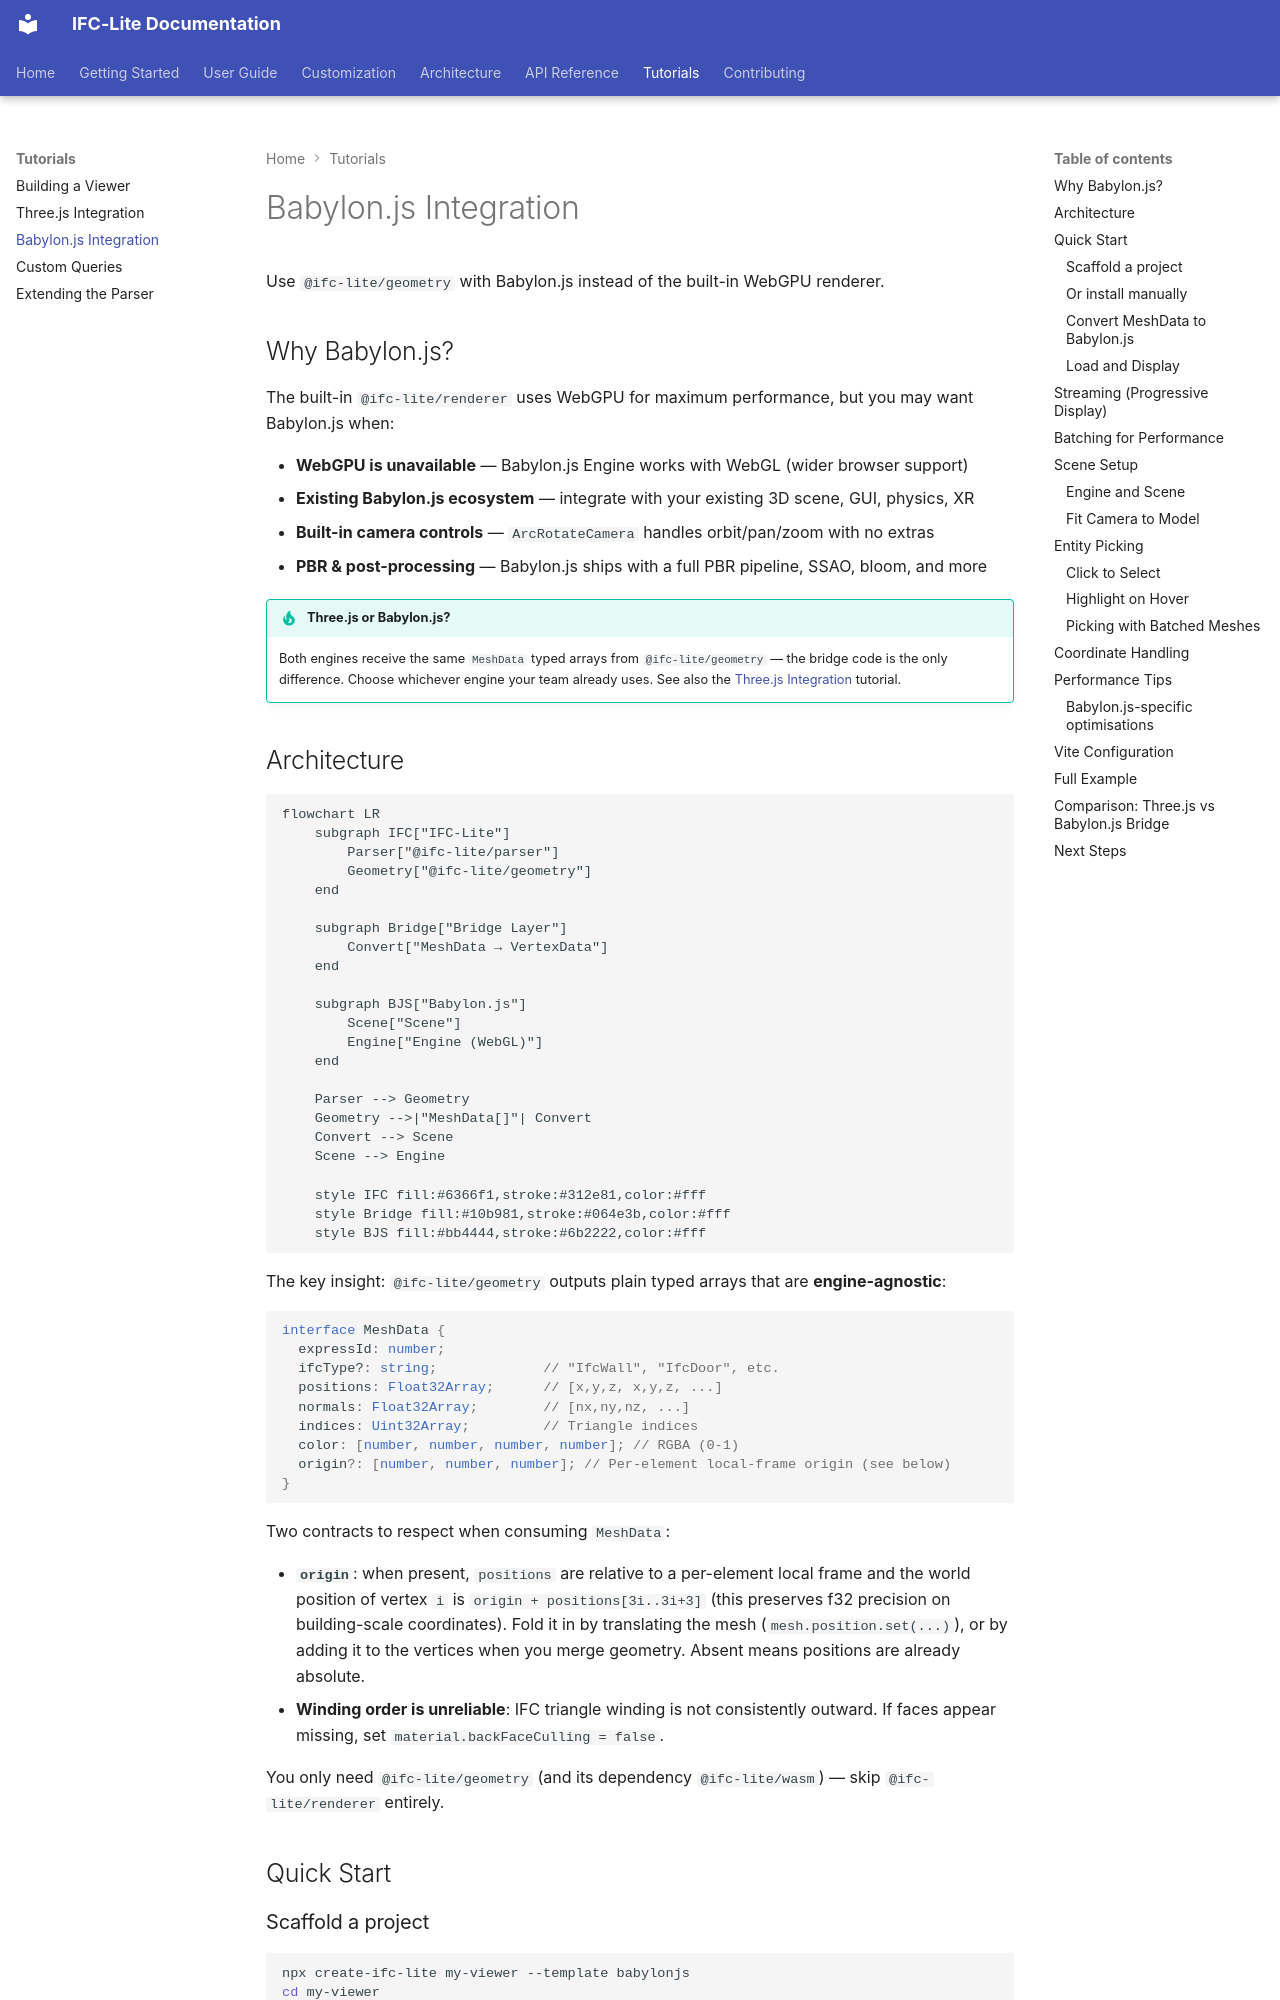

repository: LTplus-AG/ifc-lite · page: tutorials/babylonjs-integration/index.html · generator: mkdocs

# Babylon.js Integration

Use `@ifc-lite/geometry` with Babylon.js instead of the built-in WebGPU renderer.

## Why Babylon.js?

The built-in `@ifc-lite/renderer` uses WebGPU for maximum performance, but you may want Babylon.js when:

- **WebGPU is unavailable** — Babylon.js Engine works with WebGL (wider browser support)
- **Existing Babylon.js ecosystem** — integrate with your existing 3D scene, GUI, physics, XR
- **Built-in camera controls** — `ArcRotateCamera` handles orbit/pan/zoom with no extras
- **PBR & post-processing** — Babylon.js ships with a full PBR pipeline, SSAO, bloom, and more

!!! tip "Three.js or Babylon.js?"
    Both engines receive the same `MeshData` typed arrays from `@ifc-lite/geometry` — the bridge code is the only difference. Choose whichever engine your team already uses. See also the [Three.js Integration](threejs-integration.md) tutorial.

## Architecture

```mermaid
flowchart LR
    subgraph IFC["IFC-Lite"]
        Parser["@ifc-lite/parser"]
        Geometry["@ifc-lite/geometry"]
    end

    subgraph Bridge["Bridge Layer"]
        Convert["MeshData → VertexData"]
    end

    subgraph BJS["Babylon.js"]
        Scene["Scene"]
        Engine["Engine (WebGL)"]
    end

    Parser --> Geometry
    Geometry -->|"MeshData[]"| Convert
    Convert --> Scene
    Scene --> Engine

    style IFC fill:#6366f1,stroke:#312e81,color:#fff
    style Bridge fill:#10b981,stroke:#064e3b,color:#fff
    style BJS fill:#bb4444,stroke:#6b2222,color:#fff
```

The key insight: `@ifc-lite/geometry` outputs plain typed arrays that are **engine-agnostic**:

```typescript
interface MeshData {
  expressId: number;
  ifcType?: string;             // "IfcWall", "IfcDoor", etc.
  positions: Float32Array;      // [x,y,z, x,y,z, ...]
  normals: Float32Array;        // [nx,ny,nz, ...]
  indices: Uint32Array;         // Triangle indices
  color: [number, number, number, number]; // RGBA (0-1)
  origin?: [number, number, number]; // Per-element local-frame origin (see below)
}
```

Two contracts to respect when consuming `MeshData`:

- **`origin`**: when present, `positions` are relative to a per-element local
  frame and the world position of vertex `i` is `origin + positions[3i..3i+3]`
  (this preserves f32 precision on building-scale coordinates). Fold it in by
  translating the mesh (`mesh.position.set(...)`), or by adding it to the
  vertices when you merge geometry. Absent means positions are already absolute.
- **Winding order is unreliable**: IFC triangle winding is not consistently
  outward. If faces appear missing, set `material.backFaceCulling = false`.

You only need `@ifc-lite/geometry` (and its dependency `@ifc-lite/wasm`) — skip `@ifc-lite/renderer` entirely.

## Quick Start

### Scaffold a project

```bash
npx create-ifc-lite my-viewer --template babylonjs
cd my-viewer
npm install
npm run dev
```
